3-way image classification set "dataset" from GitHub (Prescaa/Kuliah); label vocabulary: pensil, pen, spidol.

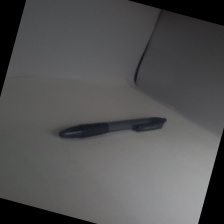
Label: pen

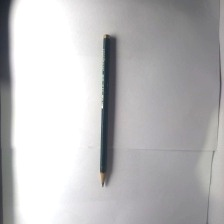
Label: pensil

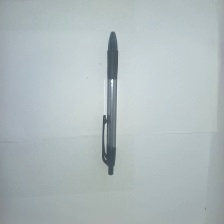
Label: pen

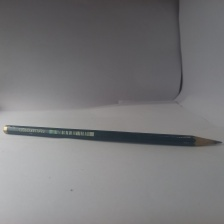
Label: pensil

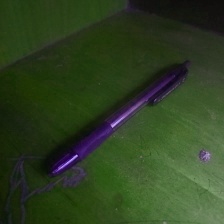
Label: pen
